Run: headless pygame with SDL's dummy video driver; simulated clock (each Clock.tick advances the game by its frame time, no real sleeping); random seed 0; keys injected as events and as key.get_pressed() state; no mouse input.
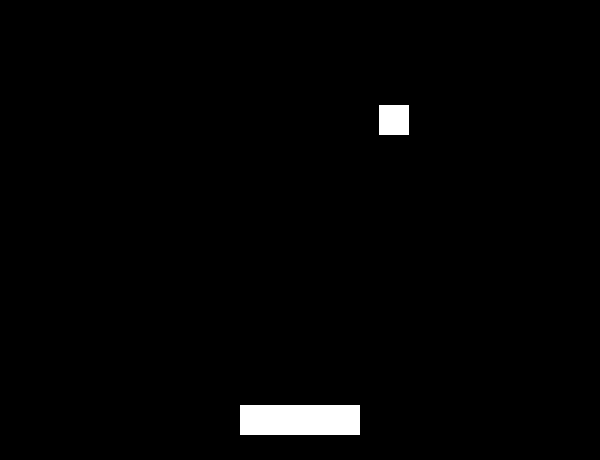
Frame 1 of 2 · flips 1–60 · no input
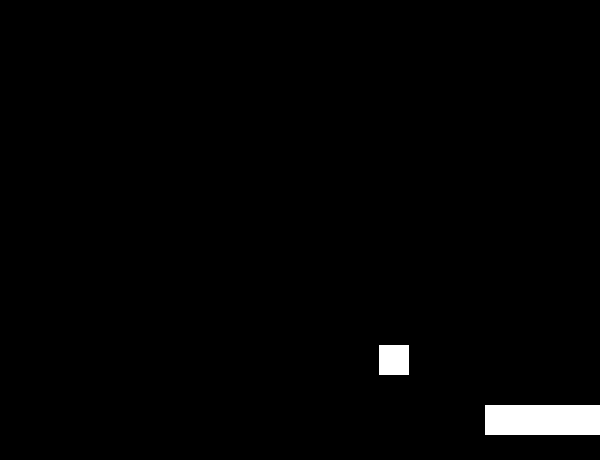
Frame 2 of 2 · flips 61–180 · tapped SPACE, RETURN · held RIGHT (→), D

The pygame program that drew these frames:

#import
import pygame
import random
import time
#var and const
width = 600
height = 460
fps = 60
white = (255,255,255)
black = (0,0,0)
color = [white,black]
score = 0
speed = 2
#sistem 
screen = pygame.display.set_mode((width,height))
clock = pygame.time.Clock()
game = True
pygame.display.set_caption("game play ")
all_sprites = pygame.sprite.Group()
#def and function
def Score(): 
    global score
    score += 1;
    global speed
    speed += 0.1
    pygame.display.set_caption("game         score : " + str(score))
def flip() : pygame.display.flip()
#class
class Player(pygame.sprite.Sprite):
    def __init__(self):
        pygame.sprite.Sprite.__init__(self)
        self.image = pygame.Surface((120, 30))
        self.image.fill(color[1])
        self.rect = self.image.get_rect()
        self.rect.center = (width / 2,height - 40)
    def update(self):
        self.image.fill(color[1])
        if self.rect.right > width :
            self.rect.right = width
        r = self.rect.center
        if self.rect.x < 0 :
            self.rect.left = 0
        keystate = pygame.key.get_pressed()
        if keystate[pygame.K_LEFT]:
            self.rect.x -= 5
        if keystate[pygame.K_RIGHT]:
            self.rect.x += 5
    def r(self) : return(self.rect.x)
class Rect(pygame.sprite.Sprite):
    def __init__(self):
        pygame.sprite.Sprite.__init__(self)
        self.image = pygame.Surface((30, 30))
        self.image.fill(color[1])
        self.rect = self.image.get_rect()
        self.rect.center = (random.randint(0,width - 30),0)
    def update(self): 
        self.image.fill(color[1])
        self.rect.y += speed
        if self.rect.y > height:
            pygame.display.set_caption("game over")
            time.sleep(1)
            exit()
        if player.r() + 120 >= self.rect.x >= player.r() and 420 > self.rect.y > 410:
            self.rect.center = (random.randint(10,width - 10),0)
            Score()
player = Player()
rect = Rect()
all_sprites.add(rect)
all_sprites.add(player)
#cicle
while game == True :
    clock.tick(fps)
    screen.fill(color[0])
    all_sprites.update()
    all_sprites.draw(screen)
    random.shuffle(color)
    flip()
    for event in pygame.event.get() :
        if event.type == pygame.QUIT :
            game = False;
pygame.quit()
